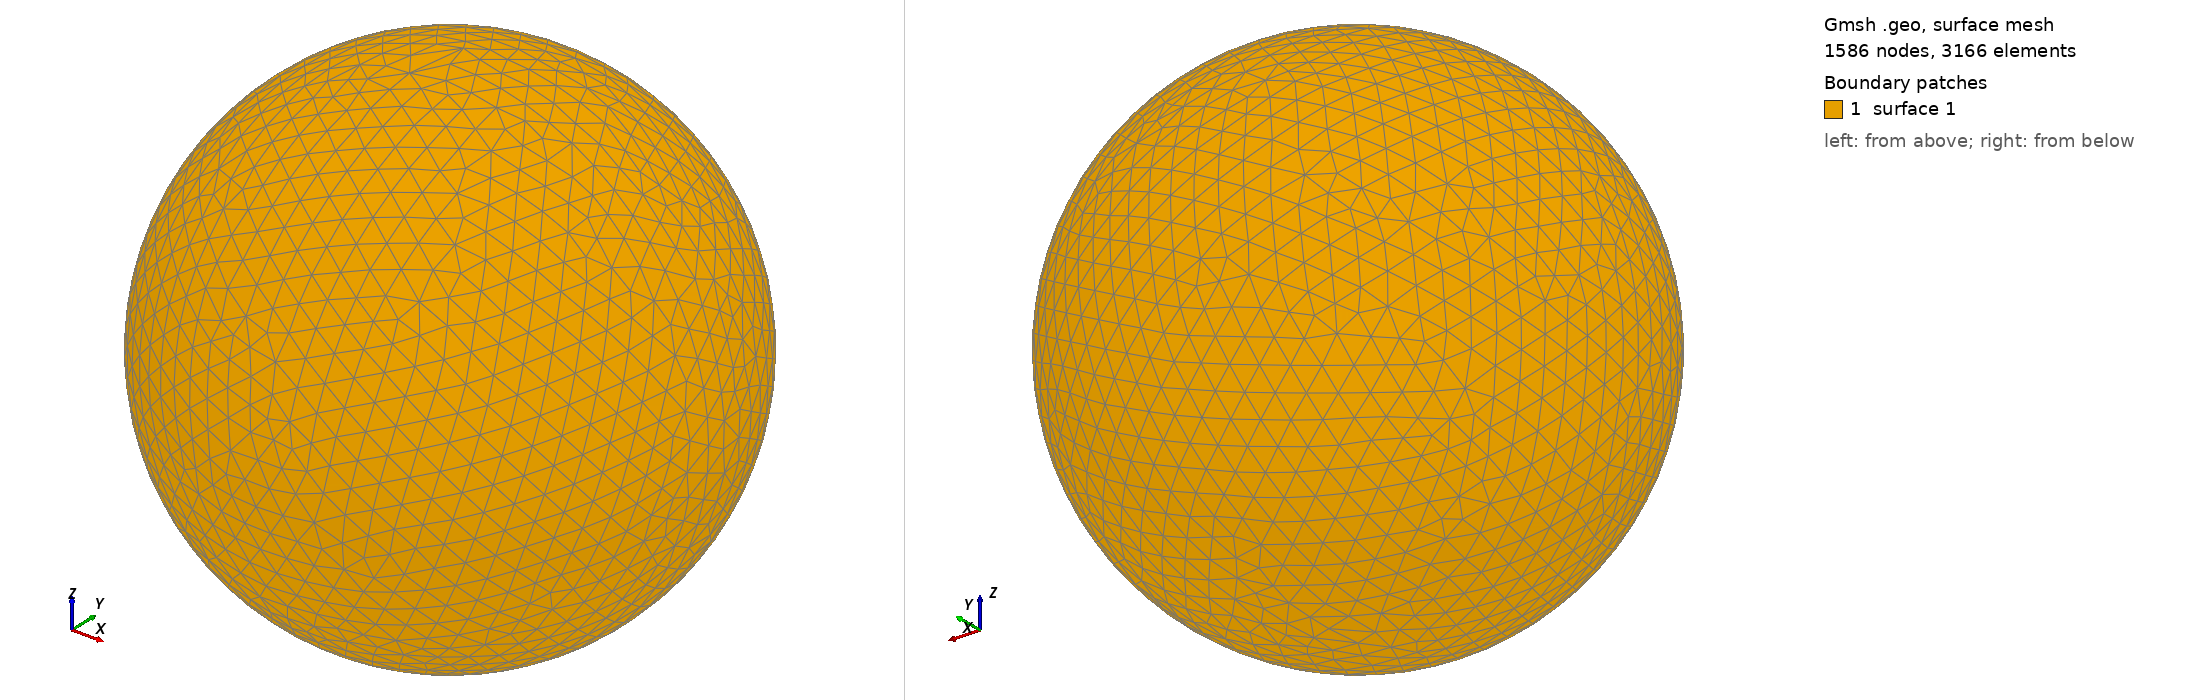

Gmsh geometry script, surface-meshed: 1586 nodes, 3166 surface elements. Boundary patches (legend numbers): 1 surface 1. Left view from above one corner, right view from below the opposite corner. The script declares no physical surfaces, so the legend lists its geometric surfaces. The drawing asked Gmsh for element sizes between 1% and 20% of the model's largest extent; the script's own settings can give other sizes.

=== shot2902.geo (drawn) ===
SetFactory("OpenCASCADE");
Point(1) = {0,0,0,0};
Sphere(1) = {0,0,0,0.91090000};
MeshSize{ PointsOf{ Surface{:}; } } = 0.091090000;
Mesh.ElementOrder=1;
Mesh.Format=39;
